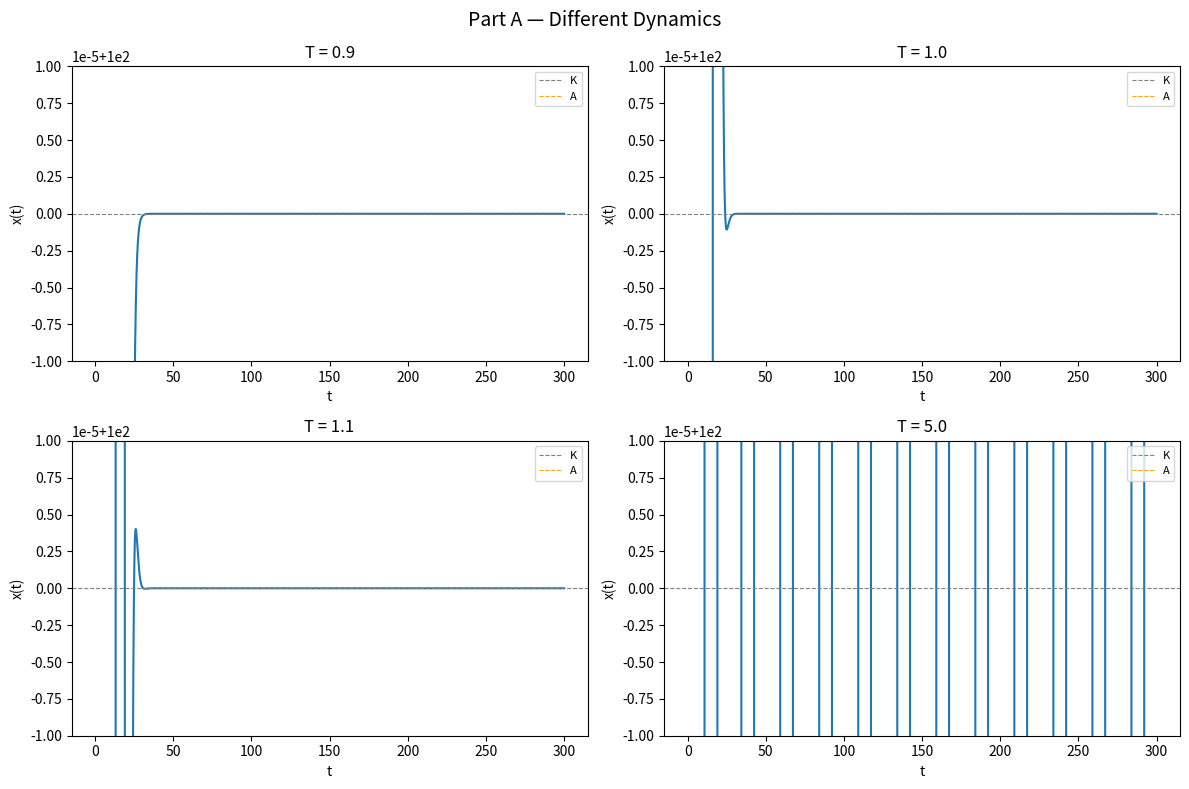

Here is the Python script that generated this plot:
import numpy as np
import matplotlib.pyplot as plt

# ─── Parameters ──────────────────────────────────────────────────────────────
A = 20.0
K = 100.0
r = 0.1
N0 = 50.0


def euler_dde(T, tEnd=500, dt=0.01):
    n_steps = int(tEnd / dt)
    tt = np.linspace(0, tEnd, n_steps)
    xx = np.zeros(n_steps)
    delay_steps = int(T / dt)
    xx[: delay_steps + 1] = N0  # history

    for i in range(delay_steps + 1, n_steps):
        x_delay = xx[i - delay_steps] if (i - delay_steps) >= 0 else N0
        x_now = xx[i - 1]
        dxdt = r * x_now * (1 - x_delay / K) * (x_now / A - 1)
        xx[i] = x_now + dt * dxdt

    return tt, xx


# ═══════════════════════════════════════════════════════════════════════════════
# PART A: Show different dynamics
# ═══════════════════════════════════════════════════════════════════════════════
print("=== PART A ===")

Tvals_A = [0.9, 1.0, 1.1, 5.0]
fig, axes = plt.subplots(2, 2, figsize=(12, 8))
axes = axes.flatten()

for i, Tv in enumerate(Tvals_A):
    tt, sol = euler_dde(Tv, tEnd=300)
    axes[i].plot(tt, sol)
    axes[i].axhline(K, color="gray", ls="--", lw=0.8, label="K")
    axes[i].axhline(A, color="orange", ls="--", lw=0.8, label="A")
    axes[i].set_title(f"T = {Tv}")
    axes[i].set_xlabel("t")
    axes[i].set_ylabel("x(t)")
    axes[i].set_ylim(99.99999, 100.00001)
    axes[i].legend(fontsize=8)

plt.suptitle("Part A — Different Dynamics", fontsize=14)
plt.tight_layout()
# plt.savefig("partA.png", dpi=150)
# plt.show()

print("T = 0.1 : no oscillations (monotone)")
print("T = 1.5 : damped oscillations")
print("T = 3.0 : damped / near-Hopf")
print("T = 5.0 : sustained oscillations (limit cycle)")


# ═══════════════════════════════════════════════════════════════════════════════
# PART B
# ═══════════════════════════════════════════════════════════════════════════════


T_values = np.round(np.arange(0.1, 5.01, 0.1), 1)
threshold = 1e-4
for T in T_values:
    tt, sol = euler_dde(T, tEnd=300)
    dxdt = np.gradient(sol, tt)
    dxdt[np.abs(dxdt) < threshold] = 0
    sign_changes = np.sum(np.diff(np.sign(dxdt)) != 0)
    if sign_changes > 2:
        T_damped = np.round(T, 1)
        break
print(f"T_damped is {T_damped}")


# # ═══════════════════════════════════════════════════════════════════════════════
# # PART C:
# # ═══════════════════════════════════════════════════════════════════════════════


def is_sustained(T, tEnd=500, dt=0.1):
    """Check if oscillations persist in the tail [tEnd-80, tEnd]."""
    tt, sol = euler_dde(T, tEnd=tEnd, dt=dt)
    mask = tt >= tEnd - 80
    tail = sol[mask]
    amp = (tail.max() - tail.min()) / 2
    return amp > 10


# Bisection over [2, 5]
TH_lo, TH_hi = 2.0, 5.0
while TH_hi - TH_lo > 0.1:
    TH_mid = (TH_lo + TH_hi) / 2
    if is_sustained(TH_mid):
        TH_hi = TH_mid
    else:
        TH_lo = TH_mid

TH_numerical = round((TH_lo + TH_hi) / 2, 1)
print(f"T_H (numerical) ≈ {TH_numerical}")
